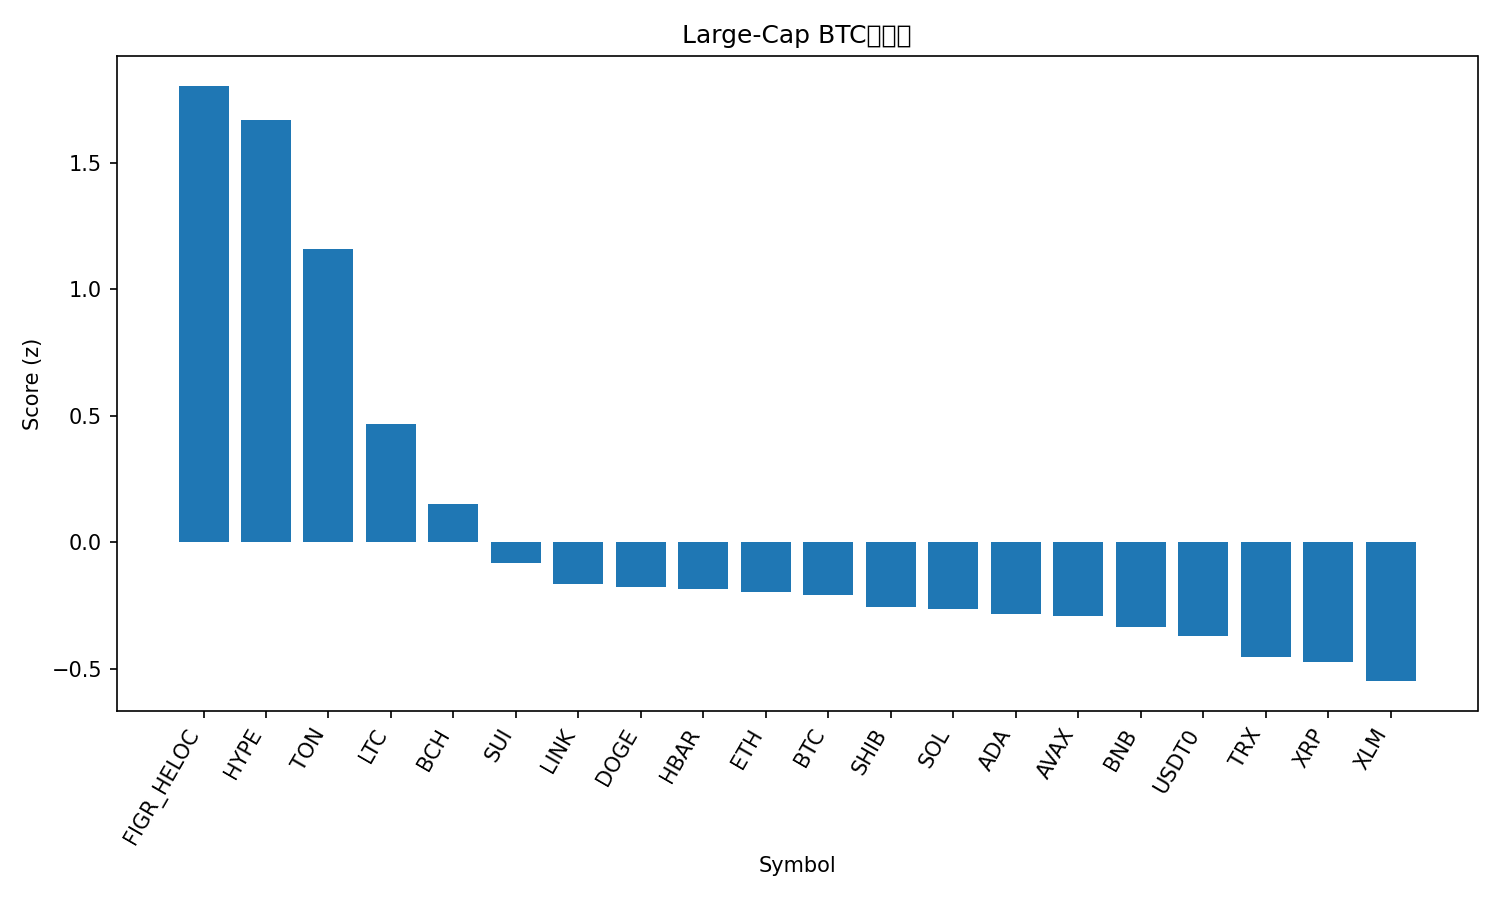

The file beside this chart, header and first rows:
rank, name, symbol, price_btc, price_usd, pct_1h_btc, pct_24h_btc, pct_7d_btc, market_cap_rank, market_cap_usd, volume_usd, score
1, Figure Heloc, FIGR_HELOC, 1.189e-05, 1.36, 0.07837, 39.48, 28.52, 12, 18026404551, 17092075, 1.803
2, Hyperliquid, HYPE, 0.0004194, 48.01, 1.824, 2.314, 26.44, 16, 13058023084, 583937304, 1.669
3, Toncoin, TON, 1.999e-05, 2.29, 1.652, 3.893, -1.523, 35, 5774358762, 194014429, 1.159
4, Litecoin, LTC, 0.0008901, 101.9, 0.663, 3.63, 4.265, 30, 7799628284, 1089512900, 0.4674
5, Bitcoin Cash, BCH, 0.004857, 556, 0.3068, -0.2732, 11.81, 18, 11089513036, 623415354, 0.1512
6, Sui, SUI, 2.294e-05, 2.63, 0.2161, 0.4334, -0.4337, 22, 9521710108, 825676587, -0.08258
7, Chainlink, LINK, 0.0001611, 18.44, 0.1496, 0.6322, -2.903, 17, 12865783214, 696218568, -0.1656
8, Dogecoin, DOGE, 1.75e-06, 0.2001, 0.2037, -0.8325, -2.704, 9, 30337234051, 1433701460, -0.1765
9, Hedera, HBAR, 1.79e-06, 0.2047, -0.9188, 15.19, 12.48, 26, 8709750895, 842545285, -0.1857
10, Ethereum, ETH, 0.03596, 4115, 0.02863, -0.2056, 0.2465, 2, 497265322904, 29099354459, -0.1965
11, Bitcoin, BTC, 1.0, 114439, 0.0, 0.0, 0.0, 1, 2283130657849, 49186350092, -0.2084
12, Shiba Inu, SHIB, 8.9913e-11, 1.029e-05, 0.08881, -0.5808, -2.423, 34, 6067699453, 143627300, -0.2547
13, Solana, SOL, 0.001746, 199.8, -0.08022, 0.5992, 1.77, 6, 109958102454, 6031271834, -0.2624
14, Cardano, ADA, 5.8e-06, 0.6643, 0.07925, -1.135, -2.459, 11, 24271356723, 1119766493, -0.2826
15, Avalanche, AVAX, 0.0001768, 20.24, 0.07033, -0.7527, -3.554, 28, 8644767589, 428879651, -0.2931
16, BNB, BNB, 0.009921, 1136, 0.006296, -2.062, 0.006552, 5, 156543203995, 2482611794, -0.335
17, USDT0, USDT0, 8.73e-06, 0.9995, -0.06309, 0.7931, -5.841, 31, 7391103712, 406076216, -0.3721
18, TRON, TRX, 2.6e-06, 0.2972, 0.01098, -0.03467, -12.72, 10, 28140172782, 595468803, -0.4539
19, XRP, XRP, 2.309e-05, 2.64, -0.4034, 1.163, 3.306, 4, 158834748116, 4225221395, -0.4728
20, Stellar, XLM, 2.89e-06, 0.3305, -0.4489, 2.048, -1.004, 20, 10606714979, 279567888, -0.5491
21, Monero, XMR, 0.00296, 338.8, -0.9634, -0.8597, 1.939, 32, 6251655181, 147722462, -1.021
